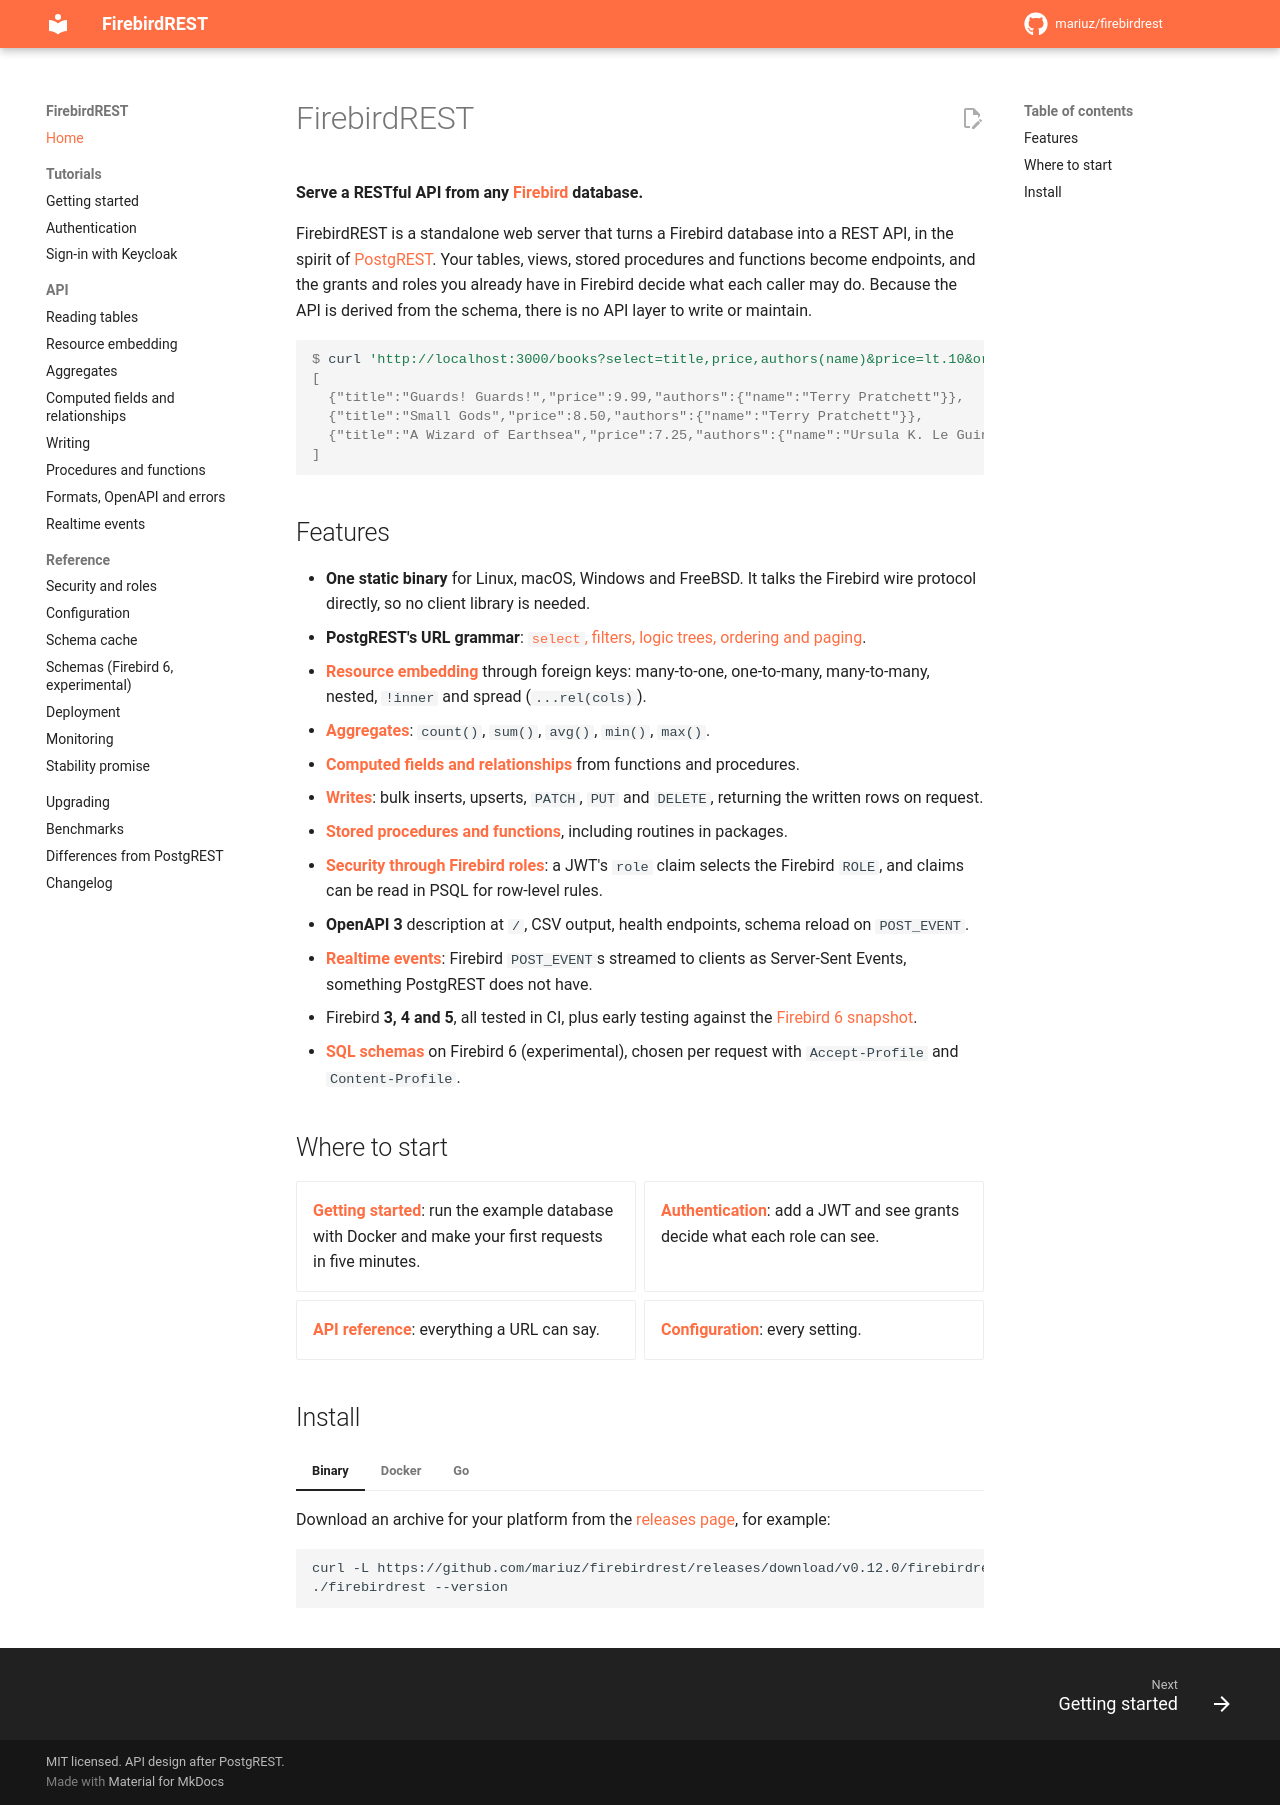

repository: mariuz/firebirdrest · page: index.html · generator: mkdocs

# FirebirdREST

**Serve a RESTful API from any [Firebird](https://firebirdsql.org) database.**

FirebirdREST is a standalone web server that turns a Firebird database into a REST API, in the
spirit of [PostgREST](https://postgrest.org). Your tables, views, stored procedures and functions
become endpoints, and the grants and roles you already have in Firebird decide what each caller
may do. Because the API is derived from the schema, there is no API layer to write or maintain.

```console
$ curl 'http://localhost:3000/books?select=title,price,authors(name)&price=lt.10&order=price.desc'
[
  {"title":"Guards! Guards!","price":9.99,"authors":{"name":"Terry Pratchett"}},
  {"title":"Small Gods","price":8.50,"authors":{"name":"Terry Pratchett"}},
  {"title":"A Wizard of Earthsea","price":7.25,"authors":{"name":"Ursula K. Le Guin"}}
]
```

## Features

- **One static binary** for Linux, macOS, Windows and FreeBSD. It talks the Firebird wire protocol
  directly, so no client library is needed.
- **PostgREST's URL grammar**: [`select`, filters, logic trees, ordering and paging](api/reading.md).
- **[Resource embedding](api/embedding.md)** through foreign keys: many-to-one, one-to-many,
  many-to-many, nested, `!inner` and spread (`...rel(cols)`).
- **[Aggregates](api/aggregates.md)**: `count()`, `sum()`, `avg()`, `min()`, `max()`.
- **[Computed fields and relationships](api/computed.md)** from functions and procedures.
- **[Writes](api/writing.md)**: bulk inserts, upserts, `PATCH`, `PUT` and `DELETE`, returning the
  written rows on request.
- **[Stored procedures and functions](api/rpc.md)**, including routines in packages.
- **[Security through Firebird roles](references/security.md)**: a JWT's `role` claim selects the
  Firebird `ROLE`, and claims can be read in PSQL for row-level rules.
- **OpenAPI 3** description at `/`, CSV output, health endpoints, schema reload on `POST_EVENT`.
- **[Realtime events](api/events.md)**: Firebird `POST_EVENT`s streamed to clients as Server-Sent
  Events, something PostgREST does not have.
- Firebird **3, 4 and 5**, all tested in CI, plus early testing against the
  [Firebird 6 snapshot](references/deployment.md#firebird-6).
- **[SQL schemas](references/schemas.md)** on Firebird 6 (experimental), chosen per request with `Accept-Profile`
  and `Content-Profile`.

## Where to start

<div class="grid cards" markdown>

- [**Getting started**](tutorials/getting-started.md): run the example database with Docker and
  make your first requests in five minutes.
- [**Authentication**](tutorials/authentication.md): add a JWT and see grants decide what each
  role can see.
- [**API reference**](api/reading.md): everything a URL can say.
- [**Configuration**](references/configuration.md): every setting.

</div>

## Install

=== "Binary"

    Download an archive for your platform from the
    [releases page](https://github.com/mariuz/firebirdrest/releases), for example:

    ```sh
    curl -L https://github.com/mariuz/firebirdrest/releases/download/v0.12.0/firebirdrest_0.12.0_linux_amd64.tar.gz | tar xz
    ./firebirdrest --version
    ```

=== "Docker"

    ```sh
    docker run -p 3000:3000 \
      -e FBREST_DB_URI='authenticator:secret@db.example.com:3050/data/app.fdb' \
      -e FBREST_DB_ANON_ROLE=web_anon \
      ghcr.io/mariuz/firebirdrest:latest
    ```

=== "Go"

    ```sh
    go install github.com/mariuz/firebirdrest/cmd/firebirdrest@latest
    ```
